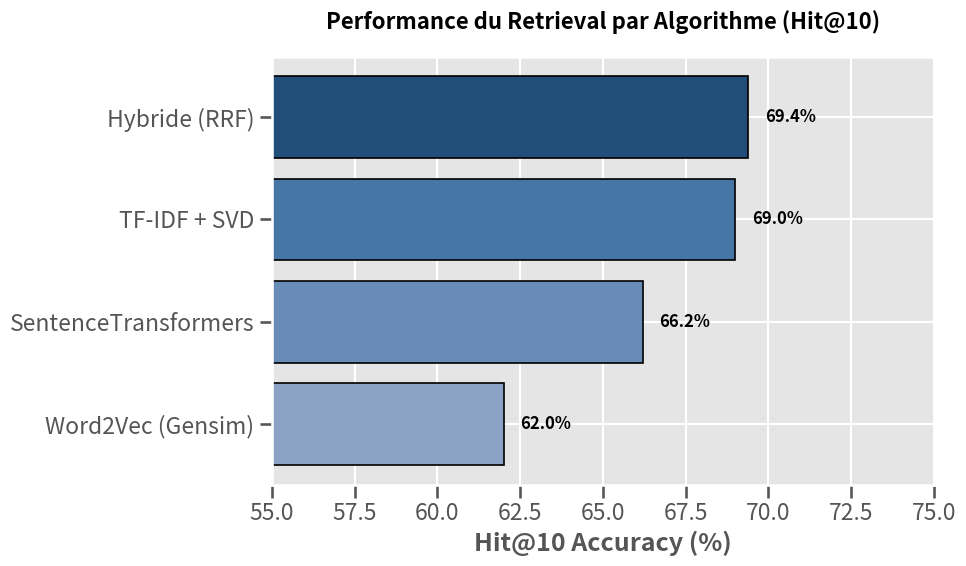
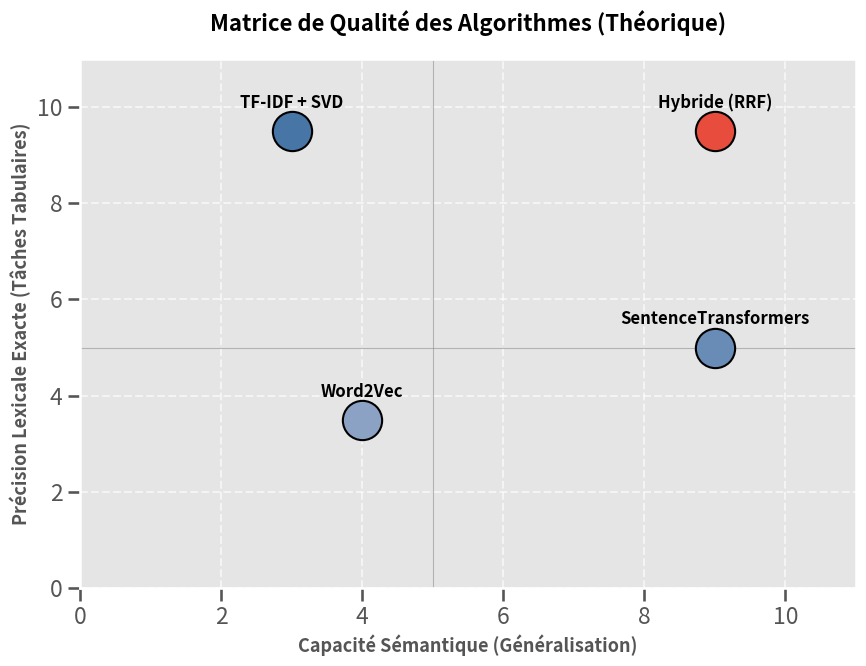

Reproduce these figures in Python, in order.
import matplotlib.pyplot as plt
import seaborn as sns
import numpy as np

# Configuration de style
plt.style.use('ggplot')
sns.set_context("talk")
sns.set_palette("crest")

# ===============
# FIG 1 : Hit@10
# ===============
models = ['Word2Vec (Gensim)', 'SentenceTransformers', 'TF-IDF + SVD', 'Hybride (RRF)']
scores = [62.0, 66.2, 69.0, 69.4]
colors = ['#8ca2c4', '#688cb6', '#4775a6', '#214e7a']

fig, ax = plt.subplots(figsize=(10, 6))
bars = ax.barh(models, scores, color=colors, edgecolor='black', linewidth=1.2)

# Annotation des valeurs
for bar in bars:
    width = bar.get_width()
    ax.text(width + 0.5, bar.get_y() + bar.get_height()/2, f'{width}%', 
            va='center', ha='left', fontsize=12, fontweight='bold')

ax.set_xlim(55, 75)
ax.set_xlabel("Hit@10 Accuracy (%)", fontweight='bold')
ax.set_title("Performance du Retrieval par Algorithme (Hit@10)", fontsize=16, fontweight='bold', pad=20)

plt.tight_layout()
plt.savefig("retrieval_performance.png", dpi=300)
plt.close()

# ===============
# FIG 2 : Semantics vs Lexical Trade-off
# ===============
fig, ax = plt.subplots(figsize=(9, 7))

# X: Semantic Capability (0-10)
# Y: Exact Literal Lexical Match (0-10)
data = {
    'Word2Vec': (4.0, 3.5, '#8ca2c4'),
    'SentenceTransformers': (9.0, 5.0, '#688cb6'),
    'TF-IDF + SVD': (3.0, 9.5, '#4775a6'),
    'Hybride (RRF)': (9.0, 9.5, '#e74c3c') # Red for hybrid
}

ax.grid(True, linestyle='--', alpha=0.6)

for name, (x, y, color) in data.items():
    ax.scatter(x, y, s=800, color=color, edgecolor='black', zorder=5, label=name)
    ax.text(x, y + 0.4, name, fontsize=12, fontweight='bold', ha='center', va='bottom', zorder=6)

ax.set_xlim(0, 11)
ax.set_ylim(0, 11)
ax.set_xlabel("Capacité Sémantique (Généralisation)", fontweight='bold', fontsize=13)
ax.set_ylabel("Précision Lexicale Exacte (Tâches Tabulaires)", fontweight='bold', fontsize=13)
ax.set_title("Matrice de Qualité des Algorithmes (Théorique)", fontsize=16, fontweight='bold', pad=20)

# Zones
ax.axhline(5, color='gray', linestyle='-', linewidth=0.8, alpha=0.5)
ax.axvline(5, color='gray', linestyle='-', linewidth=0.8, alpha=0.5)

plt.tight_layout()
plt.savefig("algo_tradeoff.png", dpi=300)
plt.close()

print("Graphiques générés avec succès : retrieval_performance.png et algo_tradeoff.png")
